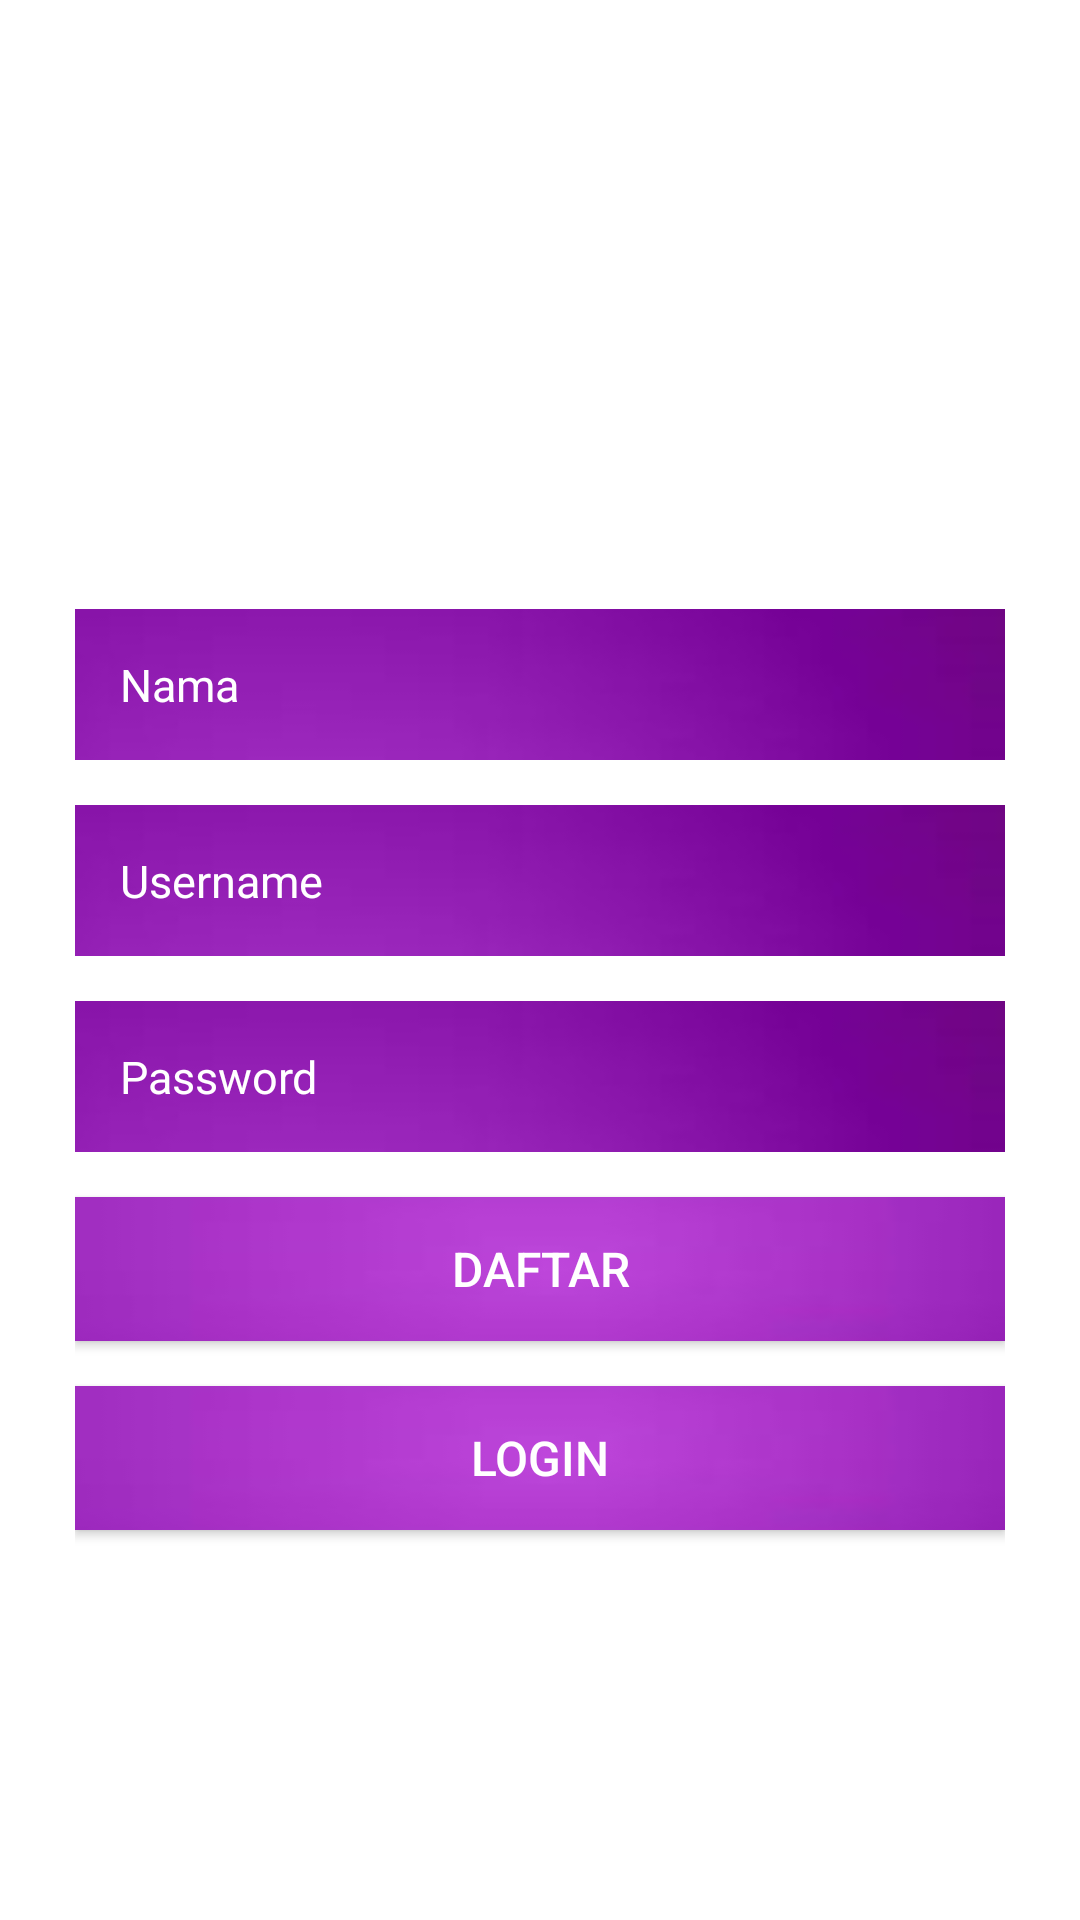

Reconstruct the res/layout file that produces this screen, plus the resources it refers to.
<!-- AndroidManifest.xml: application theme Theme.AyamKu -->
<!-- res/layout/activity_register.xml -->
<?xml version="1.0" encoding="utf-8"?>
<LinearLayout
    xmlns:android="http://schemas.android.com/apk/res/android"
    xmlns:app="http://schemas.android.com/apk/res-auto"
    xmlns:tools="http://schemas.android.com/tools"
    android:layout_width="match_parent"
    android:layout_height="match_parent"
    android:background="@drawable/bg_theme"
    android:orientation="vertical"
    tools:context=".RegisterActivity">
    <ImageView
        android:layout_width="128dp"
        android:layout_height="128dp"
        android:layout_marginTop="50dp"
        android:src="@drawable/sun"
        android:layout_gravity="center"/>
    <LinearLayout
        android:layout_width="match_parent"
        android:layout_height="wrap_content"
        android:orientation="vertical"
        android:padding="5dp"
        android:layout_marginLeft="20dp"
        android:layout_marginTop="20dp"
        android:layout_marginRight="20dp">
        <EditText
            android:id="@+id/inputNama"
            android:layout_width="match_parent"
            android:layout_height="wrap_content"
            android:background="@drawable/bg_input"
            android:padding="15dp"
            android:inputType="textPersonName"
            android:textSize="15dp"
            android:hint="Nama"
            android:textColor="@android:color/white"
            android:textColorHint="@android:color/white"
            android:layout_marginBottom="15dp"/>
        <EditText
            android:id="@+id/inputUser"
            android:layout_width="match_parent"
            android:layout_height="wrap_content"
            android:background="@drawable/bg_input"
            android:padding="15dp"
            android:inputType="text"
            android:textSize="15dp"
            android:hint="Username"
            android:textColor="@android:color/white"
            android:textColorHint="@android:color/white"
            android:layout_marginBottom="15dp"/>
        <EditText
            android:id="@+id/inputPass"
            android:layout_width="match_parent"
            android:layout_height="wrap_content"
            android:background="@drawable/bg_input"
            android:padding="15dp"
            android:inputType="textPassword"
            android:textSize="15dp"
            android:hint="Password"
            android:textColor="@android:color/white"
            android:textColorHint="@android:color/white"
            android:layout_marginBottom="15dp"/>
        <Button
            android:id="@+id/btnDaftar"
            android:layout_width="match_parent"
            android:layout_height="wrap_content"
            android:background="@drawable/bg_button"
            android:textSize="16sp"
            android:textColor="@android:color/white"
            android:text="Daftar"
            android:layout_marginBottom="15dp"/>
        <Button
            android:id="@+id/btnLogin"
            android:layout_width="match_parent"
            android:layout_height="wrap_content"
            android:background="@drawable/bg_button"
            android:textSize="16sp"
            android:textColor="@android:color/white"
            android:text="Login"
            android:layout_marginBottom="15dp"/>
    </LinearLayout>
</LinearLayout>
<!-- resources referenced by this layout -->
<resources>
  <!-- drawable bg_button: jpg bitmap (drawable, 993 bytes) -->
  <!-- drawable bg_input: jpg bitmap (drawable, 1217 bytes) -->
  <style name="Theme.AyamKu" parent="Theme.MaterialComponents.DayNight.DarkActionBar">
          
          <item name="colorPrimary">@color/colorPrimary</item>
          <item name="colorPrimaryVariant">@color/colorPrimary</item>
          <item name="colorOnPrimary">@color/white</item>
          
          <item name="colorSecondary">@color/teal_200</item>
          <item name="colorSecondaryVariant">@color/teal_700</item>
          <item name="colorOnSecondary">@color/black</item>
          
          <item name="android:statusBarColor">?attr/colorPrimaryVariant</item>
          
      </style>
  <color name="colorPrimary">#2DA1BD</color>
  <color name="white">#FFFFFFFF</color>
  <color name="teal_200">#FF03DAC5</color>
  <color name="teal_700">#FF018786</color>
  <color name="black">#FF000000</color>
</resources>
